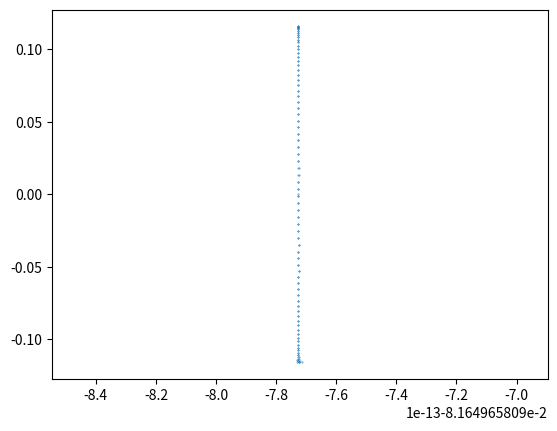

Here is the Python script that generated this plot:
import numpy as np
import matplotlib.pyplot as plt

def cycle(n):
    D = 2 * np.eye(n)
    A = np.zeros((n,n))
    for i in range(n):
        A[i][(i+1) % n] = -1
        A[(i+1) % n][i] = -1
    L = D + A
    return L, A

def spoke_and_wheel(n):
    L = np.zeros((n,n))
    L_cycle, _ = cycle(n - 1)
    L[0:-1,0:-1] = L_cycle + np.eye(n-1)
    for i in range(n):
        L[-1][i] = -1
        L[i][-1] = -1
    L[-1][-1] = n - 1
    A = L - np.diag(np.diag(L))
    return L, A

def line(n):
    L_cycle, A_cycle = cycle(n)
    L = L_cycle
    L[0][0] = 1
    L[-1][-1] = 1
    L[-1][0] = 0
    L[0][-1] = 0
    A = A_cycle
    A[-1][0] = 0
    A[0][-1] = 0
    return L, A

def line_with_point(n):
    L = np.zeros((n,n))
    L_line, _ = line(n - 1)
    L[0:-1,0:-1] = L_line + np.eye(n-1)
    for i in range(n):
        L[-1][i] = -1
        L[i][-1] = -1
    L[-1][-1] = n - 1
    A = L - np.diag(np.diag(L))
    return L, A

def test_graphs():
    L_cycle, A_cycle = cycle(7)
    L_spoke, A_spoke = spoke_and_wheel(7)
    L_line, A_line = line(7)
    L_lp, A_lp = line_with_point(7)
    print('Laplacians')
    print(L_cycle)
    print(L_spoke)
    print(L_line)
    print(L_lp)
    print()
    print('Adjacency')
    print(A_cycle)
    print(A_spoke)
    print(A_line)
    print(A_lp)

def plot_eigenvectors(L, A, graph):
    L_evals, L_evecs = np.linalg.eig(L)
    # Ensure eigenvalues/eigenvectors are sorted
    sorted_indices = np.argsort(L_evals)
    L_evecs = L_evecs[:,sorted_indices]

    A_evals, A_evecs = np.linalg.eig(A)
    # Ensure eigenvalues/eigenvectors are sorted
    sorted_indices = np.argsort(A_evals)
    A_evecs = A_evecs[:,sorted_indices]

    fig, axs = plt.subplots(2, 2)
    fig.subplots_adjust(hspace=0.5)
    x = np.arange(A_evals.size)

    # Smallest laplacian eigenvectors
    axs[0,0].scatter(x, L_evecs[:,0], s=0.1, c='red', label='Smallest')
    axs[0,0].scatter(x, L_evecs[:,1], s=0.1, c='blue', label='Second Smallest')
    axs[0,0].set_xlabel('Indices')
    axs[0,0].set_ylabel('Eigenvectors')
    axs[0,0].set_title(f'Smallest Laplacian Eigenvectors for {graph}')
    axs[0,0].legend()

    # Largest laplacian eigenvectors
    axs[0,1].scatter(x, L_evecs[:,-1], s=0.1, c='red', label='Largest')
    axs[0,1].scatter(x, L_evecs[:,-2], s=0.1, c='blue', label='Second Largest')
    axs[0,1].set_xlabel('Indices')
    axs[0,1].set_ylabel('Eigenvectors')
    axs[0,1].set_title(f'Largest Laplacian Eigenvectors for {graph}')
    axs[0,1].legend()

    # Smallest adjacency eigenvectors
    axs[1,0].scatter(x, A_evecs[:,0], s=0.1, c='red', label='Smallest')
    axs[1,0].scatter(x, A_evecs[:,1], s=0.1, c='blue', label='Second Smallest')
    axs[1,0].set_xlabel('Indices')
    axs[1,0].set_ylabel('Eigenvectors')
    axs[1,0].set_title(f'Smallest Adjacency Eigenvectors for {graph}')
    axs[1,0].legend()

    # Largest adjecency eigenvectors
    axs[1,1].scatter(x, A_evecs[:,-1], s=0.1, c='red', label='Largest')
    axs[1,1].scatter(x, A_evecs[:,-2], s=0.1, c='blue', label='Second Largest')
    axs[1,1].set_xlabel('Indices')
    axs[1,1].set_ylabel('Eigenvectors')
    axs[1,1].set_title(f'Largest Adjacency Eigenvectors for {graph} Graph')
    axs[1,1].legend()

    #plt.tight_layout()
    plt.show()
    # plt.savefig(f'images/{graph}.png')

def b():
    n = 150
    L_cycle, A_cycle = cycle(n)
    L_spoke, A_spoke = spoke_and_wheel(n)
    L_line, A_line = line(n)
    L_lp, A_lp = line_with_point(n)

    plot_eigenvectors(L_cycle, A_cycle, "Cycle")
    plot_eigenvectors(L_spoke, A_spoke, "Spoke and Wheel")
    plot_eigenvectors(L_line, A_line, "Line")
    plot_eigenvectors(L_lp, A_lp, "Line and Point")


def main():
    # test_graphs()
    # b()

    L, A = spoke_and_wheel(150)
    L_evals, L_evecs = np.linalg.eig(L)
    # Ensure eigenvalues/eigenvectors are sorted
    sorted_indices = np.argsort(L_evals)
    L_evecs = L_evecs[:,sorted_indices]

    A_evals, A_evecs = np.linalg.eig(A)
    # Ensure eigenvalues/eigenvectors are sorted
    sorted_indices = np.argsort(A_evals)
    A_evecs = A_evecs[:,sorted_indices]

    fig, ax = plt.subplots(1)
    # Smallest laplacian eigenvectors
    ax.scatter(L_evecs[:,0], L_evecs[:,1], s=0.1)
    plt.show()


if __name__ == '__main__':
    main()